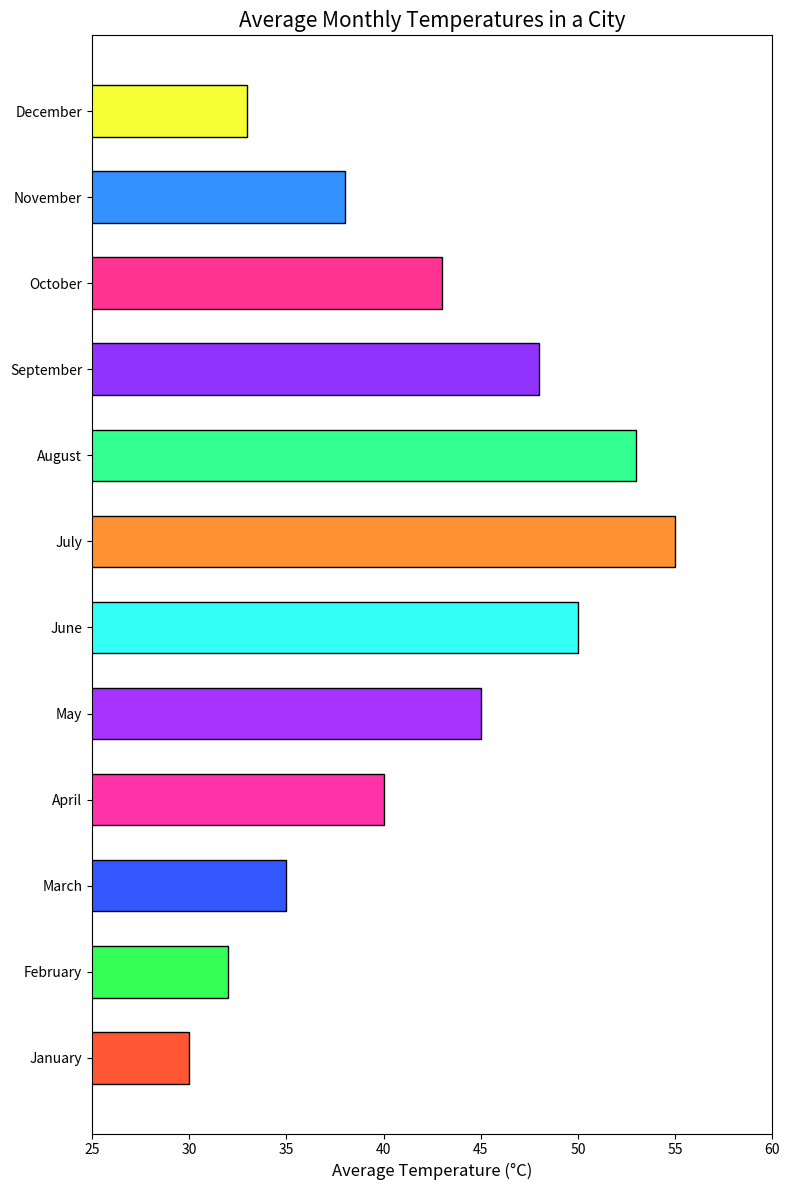

Write Python code to recreate this figure.

import matplotlib.pyplot as plt

# Data
months = ['January', 'February', 'March', 'April', 'May', 'June', 'July', 'August', 'September', 'October', 'November', 'December']
temperatures = [30, 32, 35, 40, 45, 50, 55, 53, 48, 43, 38, 33]

# Colors for each bar
colors = ['#ff5733', '#33ff57', '#3357ff', '#ff33a8', '#a833ff', '#33fff5', '#ff9133', '#33ff91', '#9133ff', '#ff3391', '#3391ff', '#f5ff33']

# Plotting the bar chart horizontally
plt.figure(figsize=(8, 12))  # Change width and height of the chart
plt.barh(months, temperatures, color=colors, edgecolor='black', height=0.6)  # Change width for bars and apply color scheme

# Chart title and labels
plt.title('Average Monthly Temperatures in a City', fontsize=15)
plt.xlabel('Average Temperature (°C)', fontsize=12)

# Setting the ylim to provide better clarity for temperature values
plt.xlim(25, max(temperatures) + 5)

# Display the chart
plt.tight_layout()
plt.show()
